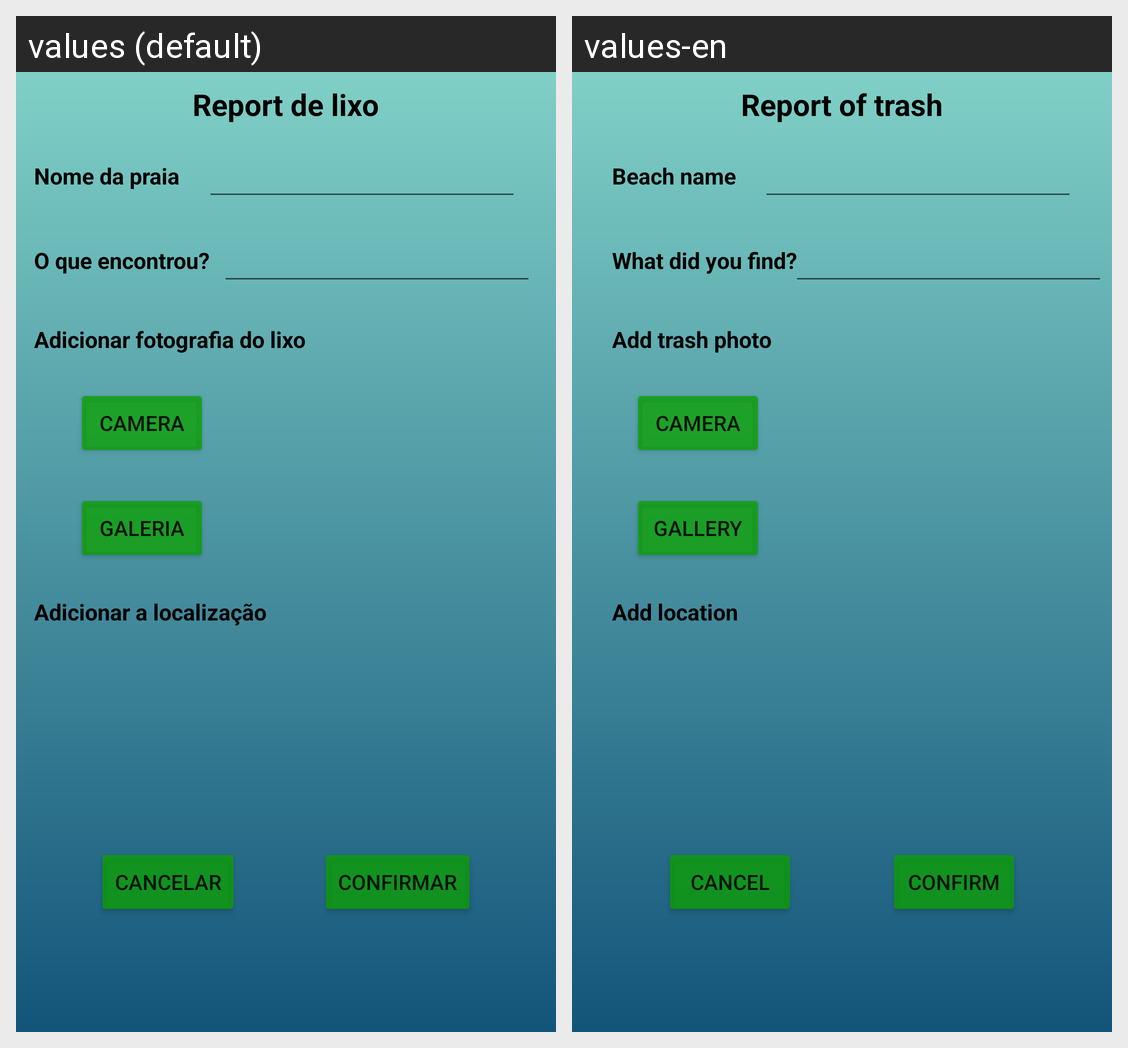

The Android screen above is rendered under two locales of the same app. Produce the string resources it draws, with the default and per-locale values.
Android screen res/layout/activity_report_beach.xml rendered under 2 locales, left to right: values (default), values-en. Device: Nexus 5 (rendered at 1080×1920; each locale shown at half size, 540×960, under a caption strip naming it); theme Theme.Poluent_beach.
Strings drawn on this screen, with the default value and each locale's value (text and hints the layout hard-codes, and strings that could not be matched under every locale, appear in the picture but are not listed):

title_report_beach
  values: Report de lixo
  values-en: Report of trash

textLocal
  values: Adicionar a localização
  values-en: Add location

textPhoto
  values: Adicionar fotografia do lixo
  values-en: Add trash photo

textName
  values: Nome da praia
  values-en: Beach name

textDescription
  values: O que encontrou?
  values-en: What did you find?

buttonCamera
  values: Camera
  values-en: Camera

buttonGallery
  values: Galeria
  values-en: Gallery

buttonCancel
  values: Cancelar
  values-en: Cancel

buttonCheck
  values: Confirmar
  values-en: Confirm
